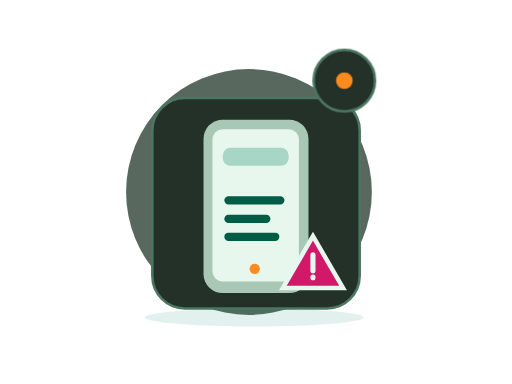
t = 0.00 s
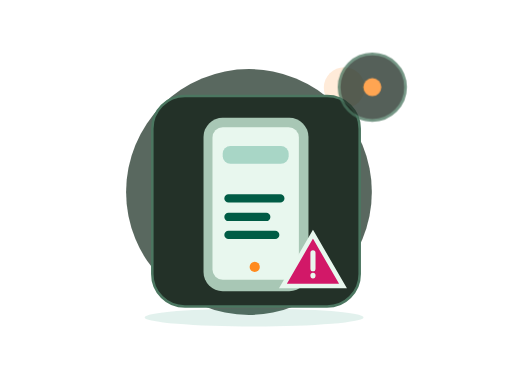
t = 0.70 s
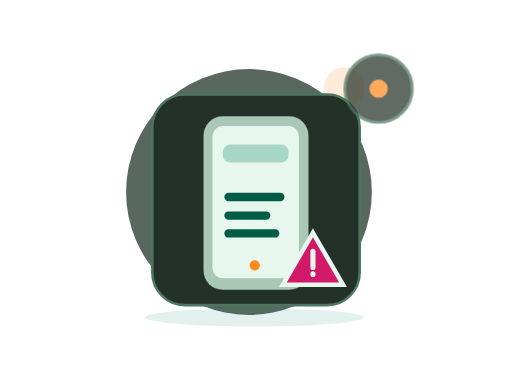
t = 1.05 s
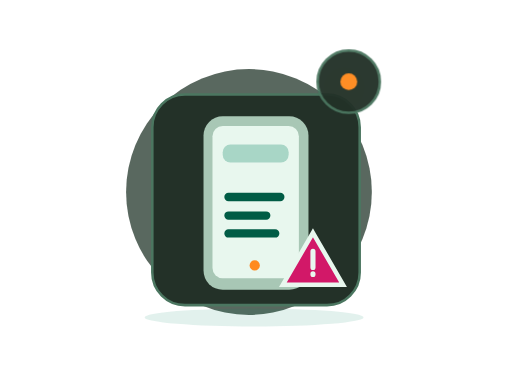
t = 1.75 s
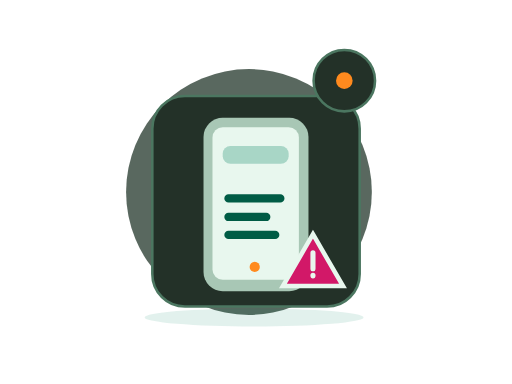
t = 2.10 s
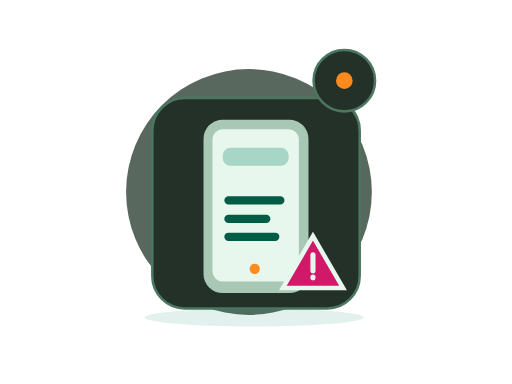
t = 2.80 s

The animated SVG that drew these frames (rendered in a browser with its animation timeline set to each time). Animation: 2 CSS @keyframes rules; one cycle of 2.80 s.

<?xml version="1.0" encoding="UTF-8"?>
<svg xmlns="http://www.w3.org/2000/svg" xmlns:xlink="http://www.w3.org/1999/xlink" width="800" height="600" viewBox="0 0 800 600" role="img" aria-labelledby="base-error-title base-error-desc" data-illustration="base-error" data-base="BASE-ERROR" data-theme="dark" data-motion="on" data-requires-business-state="false" data-status="REVUE_VISUELLE_REQUISE">
<title id="base-error-title">Error — master</title><desc id="base-error-desc">Illustration Zamurek. Géométrie vectorielle native. Famille BASE-ERROR. Sources Humaaans / IRA Design lorsque présentes. Pas de preuve transactionnelle.</desc>
<style><![CDATA[#base-error-seal{transform-box:fill-box;transform-origin:center;animation:base-error-hint 2s ease-in-out 1}#base-error-device{transform-box:fill-box;transform-origin:center;animation:base-error-float 2.8s ease-in-out 1}@keyframes base-error-hint{0%,100%{scale:1;opacity:1}50%{scale:1.1;opacity:.72}}@keyframes base-error-float{0%,100%{translate:0 0}50%{translate:0 -6px}}@media(prefers-reduced-motion:reduce){*{animation:none!important;transition:none!important}}]]></style>
<g id="base-error-background" data-layer="decor">
<circle cx="389" cy="300" r="192" fill="#33453A" opacity=".81"/>
<ellipse cx="397" cy="496" rx="171" ry="14" fill="#14886B" opacity=".12"/>
<circle cx="538" cy="137" r="32" fill="#FF8A1E" opacity=".17"/>
<path d="M532 218l10 16 16 10-16 10-10 16-10-16-16-10 16-10z" fill="#D21868" opacity=".25"/></g>

<g id="base-error-device" data-layer="object" transform="translate(238 153)">
<rect x="0" y="0" width="324" height="329" rx="51" fill="#233128" stroke="#4B7660" stroke-width="4"/>
<g id="base-error-object-geometry" transform="translate(1 16)"><rect x="79" y="18" width="164" height="271" rx="30" fill="#A8C7B5"/><rect x="93" y="33" width="135" height="238" rx="16" fill="#E8F7EE"/><rect x="109" y="62" width="103" height="28" rx="12" fill="#14886B" opacity=".3"/><path d="M118 144h81M118 173h59M118 201h73" stroke="#005C45" stroke-width="13" stroke-linecap="round"/><circle cx="159" cy="251" r="8" fill="#FF8A1E"/><path d="M250 200l47 81h-94z" fill="#D21868" stroke="#E8F7EE" stroke-width="7"/><path d="M250 229v25m0 10v1" stroke="#E8F7EE" stroke-width="8" stroke-linecap="round"/></g>
</g>

<g id="base-error-seal" data-layer="contextual-accessory" transform="translate(538 126)">
<circle r="48" fill="#233128" stroke="#4B7660" stroke-width="4"/>
<g id="base-error-context-symbol"><circle r="13" fill="#FF8A1E"/></g></g>
</svg>
